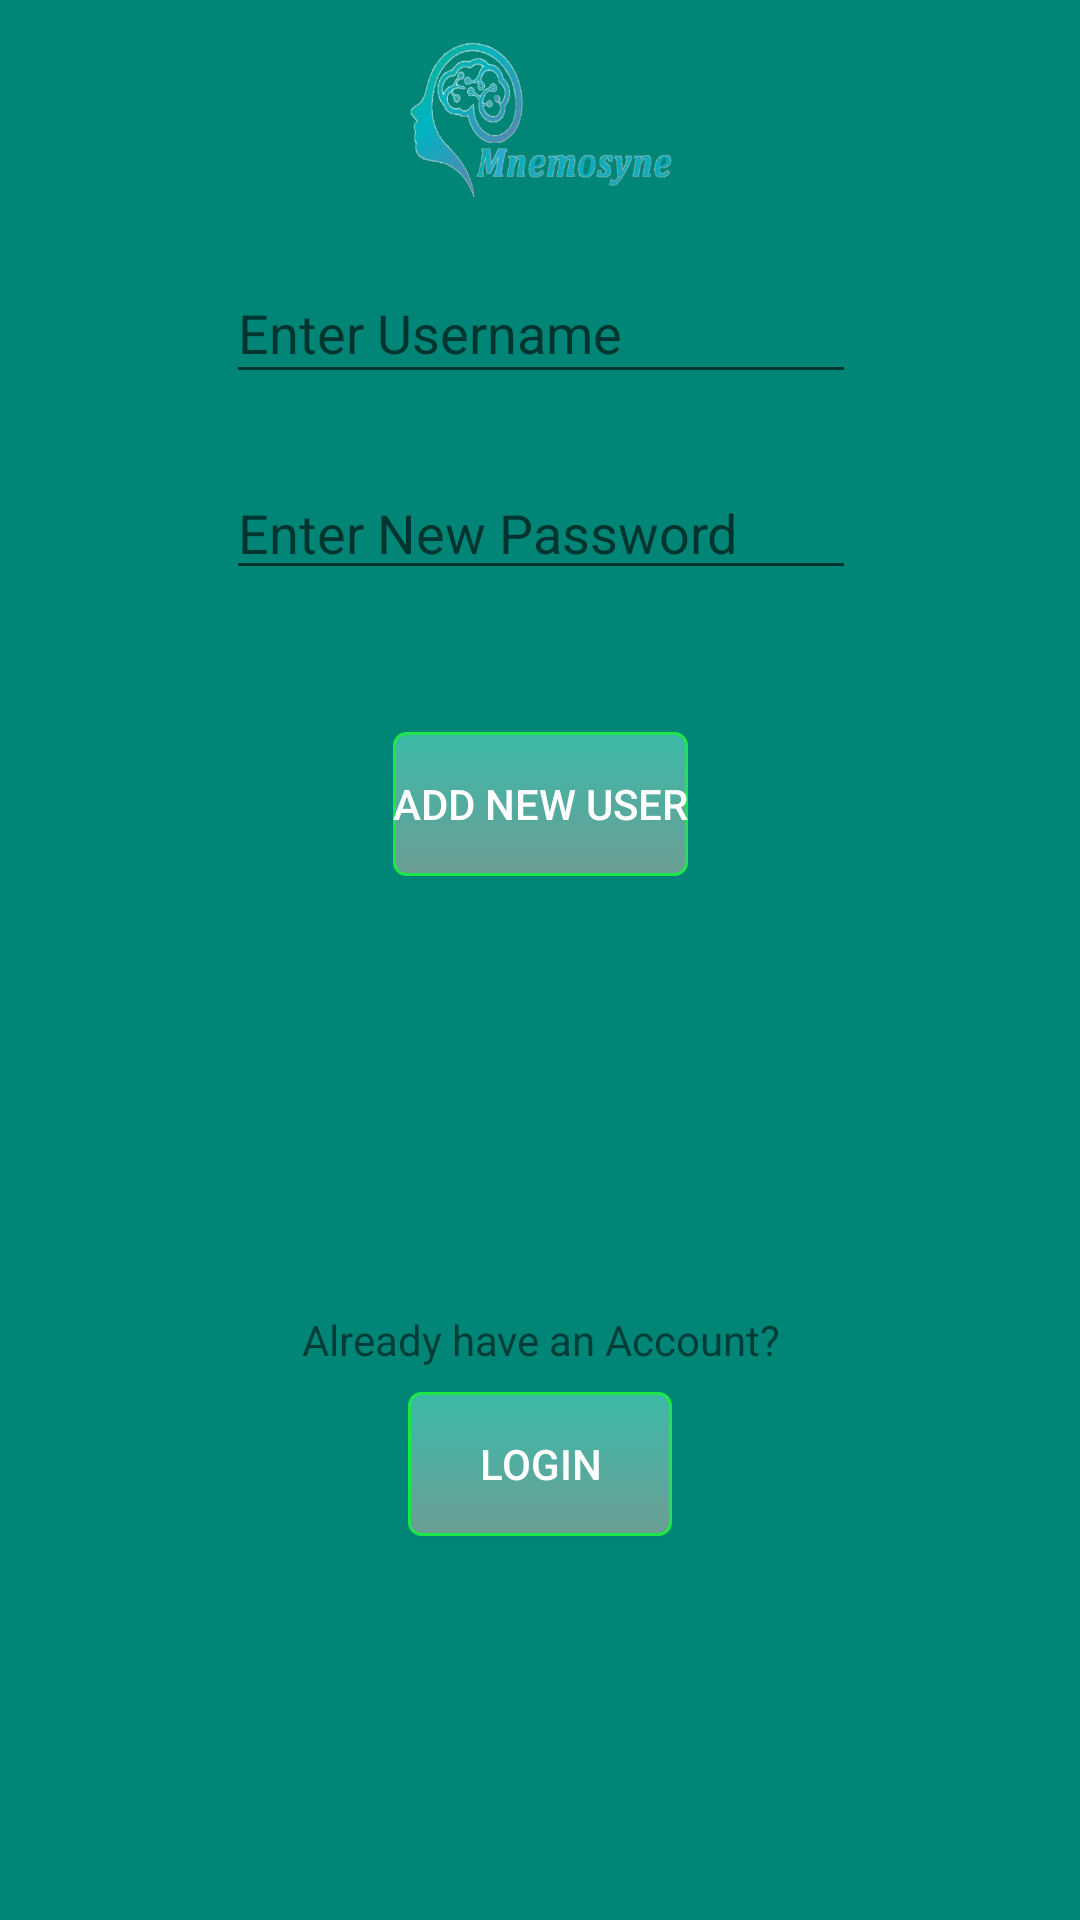

Write the Android layout XML for this screen, with the resource values it uses.
<!-- AndroidManifest.xml: application theme Theme.AppCompat.Light.NoActionBar -->
<!-- res/layout/activity_reg.xml -->
<?xml version="1.0" encoding="utf-8"?>
<android.support.constraint.ConstraintLayout xmlns:android="http://schemas.android.com/apk/res/android"
    xmlns:app="http://schemas.android.com/apk/res-auto"
    xmlns:tools="http://schemas.android.com/tools"
    android:layout_width="match_parent"
    android:layout_height="match_parent"
    android:background="@color/colorPrimary">

    <EditText
        android:id="@+id/addUsername"
        android:layout_width="wrap_content"
        android:layout_height="44dp"
        android:layout_marginStart="8dp"
        android:layout_marginTop="8dp"
        android:layout_marginEnd="8dp"
        android:layout_marginBottom="8dp"
        android:ems="10"
        android:hint="Enter Username"
        android:inputType="textPersonName"
        app:layout_constraintBottom_toBottomOf="parent"
        app:layout_constraintEnd_toEndOf="parent"
        app:layout_constraintHorizontal_bias="0.503"
        app:layout_constraintStart_toStartOf="parent"
        app:layout_constraintTop_toTopOf="parent"
        app:layout_constraintVertical_bias="0.137" />

    <EditText
        android:id="@+id/addPassword"
        android:layout_width="wrap_content"
        android:layout_height="0dp"
        android:layout_marginStart="8dp"
        android:layout_marginTop="24dp"
        android:layout_marginEnd="8dp"
        android:ems="10"
        android:hint="Enter New Password"
        android:inputType="textPassword"
        app:layout_constraintEnd_toEndOf="parent"
        app:layout_constraintHorizontal_bias="0.503"
        app:layout_constraintStart_toStartOf="parent"
        app:layout_constraintTop_toBottomOf="@+id/addUsername" />

    <Button
        android:id="@+id/btnReg"
        android:layout_width="wrap_content"
        android:layout_height="wrap_content"
        android:layout_marginStart="8dp"
        android:layout_marginTop="8dp"
        android:layout_marginEnd="8dp"
        android:layout_marginBottom="8dp"
        android:background="@drawable/mybutton"
        android:text="Add New User"
        android:textColor="#ffffff"
        app:layout_constraintBottom_toBottomOf="parent"
        app:layout_constraintEnd_toEndOf="parent"
        app:layout_constraintStart_toStartOf="parent"
        app:layout_constraintTop_toBottomOf="@+id/addPassword"
        app:layout_constraintVertical_bias="0.104" />

    <TextView
        android:id="@+id/lblLogin"
        android:layout_width="wrap_content"
        android:layout_height="wrap_content"
        android:layout_marginStart="8dp"
        android:layout_marginEnd="8dp"
        android:layout_marginBottom="8dp"
        android:text="Already have an Account?"
        app:layout_constraintBottom_toTopOf="@+id/btnLogin"
        app:layout_constraintEnd_toEndOf="parent"
        app:layout_constraintHorizontal_bias="0.502"
        app:layout_constraintStart_toStartOf="parent" />

    <Button
        android:id="@+id/btnLogin"
        android:layout_width="wrap_content"
        android:layout_height="wrap_content"
        android:layout_marginStart="8dp"
        android:layout_marginEnd="8dp"
        android:layout_marginBottom="128dp"
        android:background="@drawable/mybutton"
        android:text="Login"
        android:textColor="#ffffff"
        app:layout_constraintBottom_toBottomOf="parent"
        app:layout_constraintEnd_toEndOf="parent"
        app:layout_constraintStart_toStartOf="parent" />

    <ImageView
        android:id="@+id/imageView3"
        android:layout_width="269dp"
        android:layout_height="53dp"
        android:layout_marginStart="8dp"
        android:layout_marginTop="8dp"
        android:layout_marginEnd="8dp"
        android:layout_marginBottom="16dp"
        app:layout_constraintBottom_toTopOf="@+id/addUsername"
        app:layout_constraintEnd_toEndOf="parent"
        app:layout_constraintStart_toStartOf="parent"
        app:layout_constraintTop_toTopOf="parent"
        app:srcCompat="@drawable/logo" />
</android.support.constraint.ConstraintLayout>
<!-- resources referenced by this layout -->
<resources>
  <color name="colorPrimary">#008577</color>
  <!-- drawable logo: png bitmap (drawable-v24, 99447 bytes) -->
  <!-- drawable mybutton (drawable) -->
  <?xml version="1.0" encoding="utf-8"?>
  <selector xmlns:android="http://schemas.android.com/apk/res/android" >
      <item android:state_pressed="true" >
          <shape android:shape="rectangle"  >
              <corners android:radius="4dip" />
              <stroke android:width="1dip" android:color="#1de749" />
              <gradient android:angle="-90" android:startColor="#38bca6" android:endColor="#40c4ae"  />
          </shape>
      </item>
      <item android:state_focused="true">
          <shape android:shape="rectangle"  >
              <corners android:radius="4dip" />
              <stroke android:width="1dip" android:color="#1de749" />
              <solid android:color="#58857e"/>
          </shape>
      </item>
      <item >
          <shape android:shape="rectangle"  >
              <corners android:radius="4dip" />
              <stroke android:width="1dip" android:color="#1de749" />
              <gradient android:angle="-90" android:startColor="#3bbaa7" android:endColor="#6c9d96" />
          </shape>
      </item>
  </selector>
</resources>
